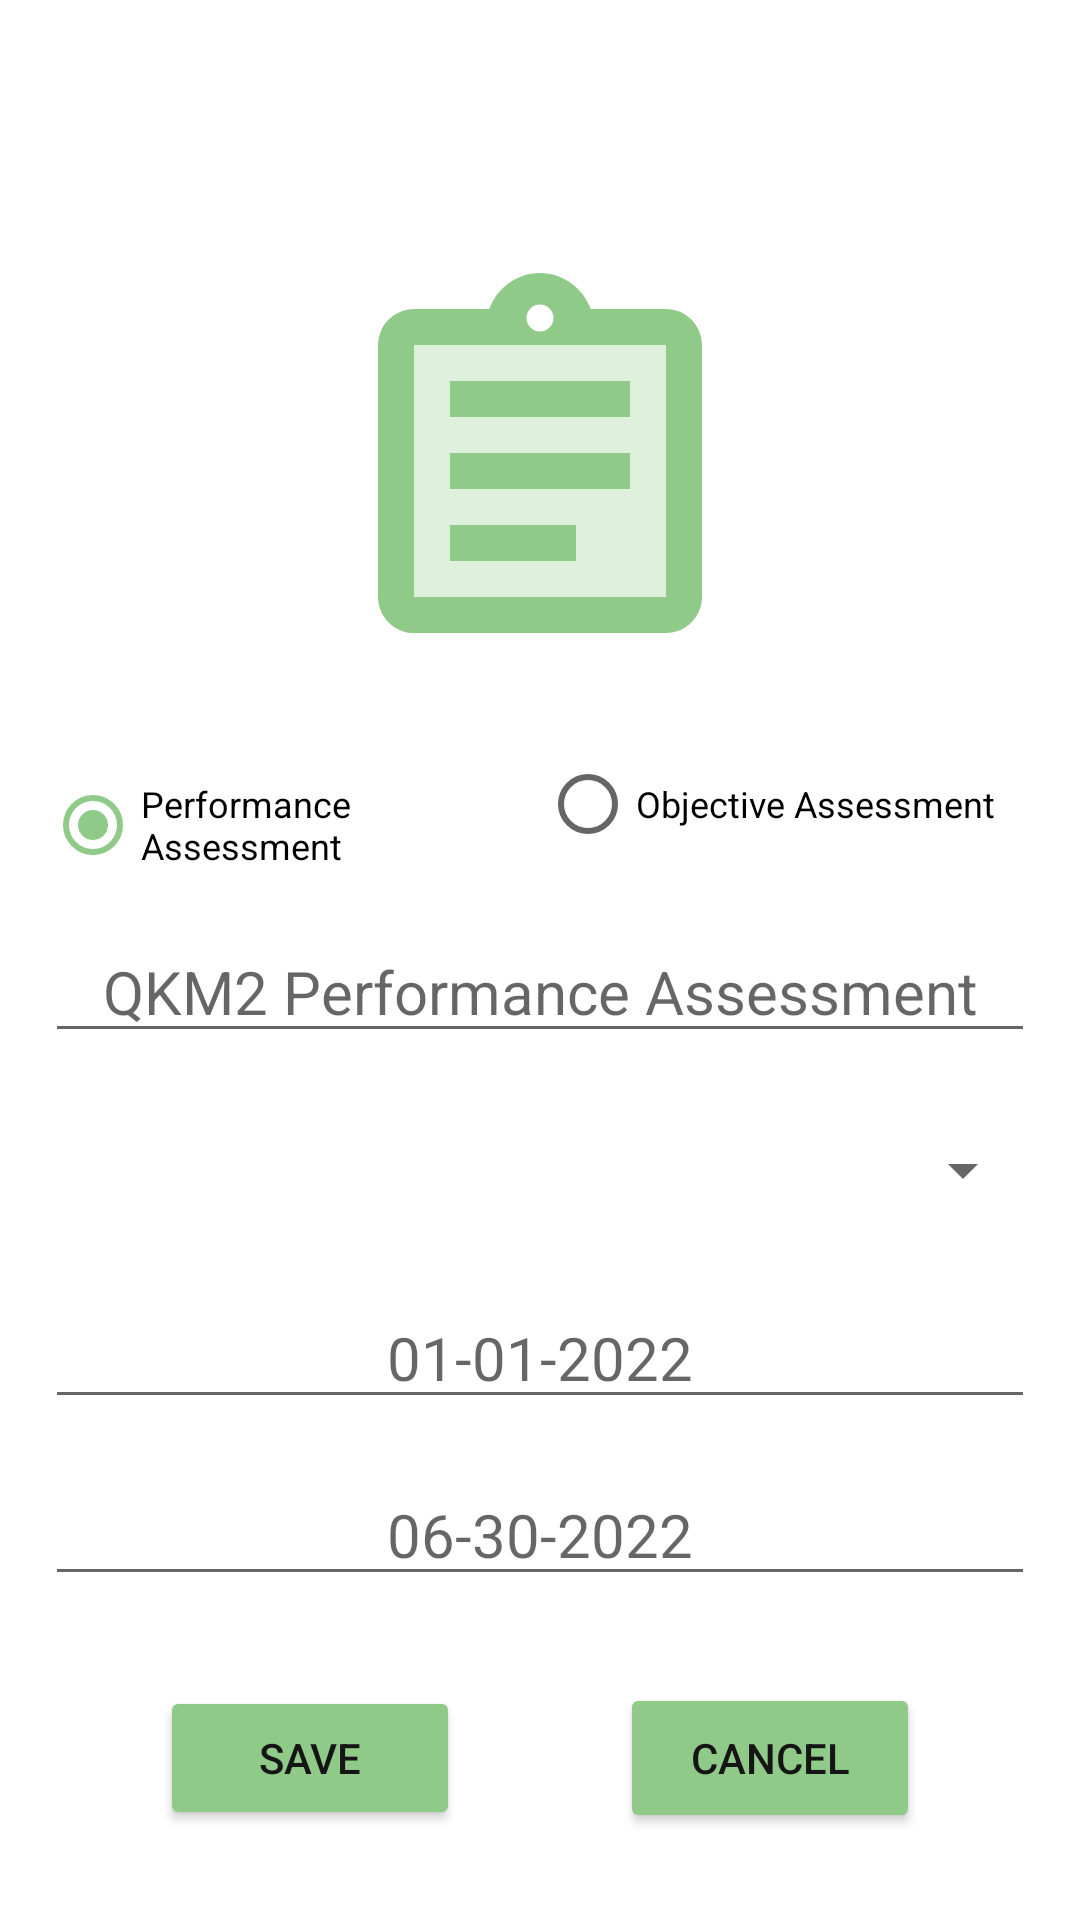

Produce the Android XML layout that renders to this screen, including the resource entries it uses.
<!-- AndroidManifest.xml: application theme Theme.ABM2_MobileApplication -->
<!-- res/layout/popup_new_assesment.xml -->
<?xml version="1.0" encoding="utf-8"?>
<androidx.constraintlayout.widget.ConstraintLayout xmlns:android="http://schemas.android.com/apk/res/android"
    xmlns:app="http://schemas.android.com/apk/res-auto"
    xmlns:tools="http://schemas.android.com/tools"
    android:layout_width="match_parent"
    android:layout_height="match_parent">

    <ImageView
        android:id="@+id/imageAssessment"
        android:layout_width="144dp"
        android:layout_height="144dp"
        android:layout_margin="15dp"
        app:layout_constraintBottom_toBottomOf="parent"
        app:layout_constraintEnd_toEndOf="parent"
        app:layout_constraintHorizontal_bias="0.5"
        app:layout_constraintStart_toStartOf="parent"
        app:layout_constraintTop_toTopOf="parent"
        app:layout_constraintVertical_bias="0.15"
        app:srcCompat="@drawable/ic_twotone_assignment_24" />

    <RadioGroup
        android:id="@+id/assessmentRadio"
        android:layout_width="match_parent"
        android:layout_height="wrap_content"
        android:checkedButton="@id/paButton"
        android:orientation="horizontal"
        android:layout_margin="15dp"
        app:layout_constraintTop_toBottomOf="@+id/imageAssessment"
        tools:layout_editor_absoluteX="206dp">

        <RadioButton
            android:id="@+id/paButton"
            android:layout_width="0dp"
            android:layout_height="wrap_content"
            android:layout_weight="1"
            android:onClick="onRadioButtonClicked"
            android:text="Performance Assessment"
            android:textAlignment="textStart"
            android:textSize="12sp"
            app:layout_constraintEnd_toStartOf="@+id/oaButton"
            app:layout_constraintHorizontal_bias="0.5"
            app:layout_constraintStart_toStartOf="parent"
            tools:layout_editor_absoluteY="505dp" />

        <RadioButton
            android:id="@+id/oaButton"
            android:layout_width="0dp"
            android:layout_height="wrap_content"
            android:layout_weight="1"
            android:onClick="onRadioButtonClicked"
            android:text="Objective Assessment"
            android:textAlignment="textStart"
            android:textSize="12sp"
            app:layout_constraintEnd_toEndOf="parent"
            app:layout_constraintHorizontal_bias="0.5"
            app:layout_constraintStart_toEndOf="@+id/paButton"
            tools:layout_editor_absoluteY="505dp" />
    </RadioGroup>

    <EditText
        android:id="@+id/assessmentTitleText"
        android:layout_width="match_parent"
        android:layout_height="wrap_content"
        android:layout_margin="15dp"
        android:hint="QKM2 Performance Assessment"
        android:textAlignment="center"
        android:textSize="20sp"
        tools:layout_editor_absoluteX="15dp"
        tools:layout_editor_absoluteY="258dp"
        app:layout_constraintTop_toBottomOf="@+id/assessmentRadio"/>

    <Spinner
        android:id="@+id/assessmentTypeSpinner"
        android:layout_width="match_parent"
        android:layout_height="wrap_content"
        android:layout_margin="15dp"
        android:hint="Assessment Type"
        android:minHeight="48dp"
        android:textAlignment="center"
        android:textSize="20sp"
        app:layout_constraintTop_toBottomOf="@+id/assessmentTitleText" />

    <EditText
        android:id="@+id/assessmentStart"
        android:layout_width="match_parent"
        android:layout_height="wrap_content"
        android:layout_margin="15dp"
        android:hint="01-01-2022"
        android:textAlignment="center"
        android:textSize="20sp"
        app:layout_constraintTop_toBottomOf="@+id/assessmentTypeSpinner" />

    <EditText
        android:id="@+id/assessmentEnd"
        android:layout_width="match_parent"
        android:layout_height="wrap_content"
        android:layout_margin="15dp"
        android:hint="06-30-2022"
        android:textAlignment="center"
        android:textSize="20sp"
        app:layout_constraintTop_toBottomOf="@+id/assessmentStart" />

    <Button
        android:id="@+id/saveButton"
        android:layout_width="wrap_content"
        android:layout_height="wrap_content"
        android:backgroundTint="@color/secondary"
        android:minWidth="100dp"
        android:minHeight="48dp"
        android:text="Save"
        android:textColor="@color/secondary_text"
        app:layout_constraintBottom_toBottomOf="parent"
        app:layout_constraintEnd_toStartOf="@+id/cancelButton"
        app:layout_constraintHorizontal_bias="0.5"
        app:layout_constraintStart_toStartOf="parent"
        app:layout_constraintTop_toBottomOf="@+id/assessmentEnd" />

    <Button
        android:id="@+id/cancelButton"
        android:layout_width="wrap_content"
        android:layout_height="wrap_content"
        android:backgroundTint="@color/secondary"
        android:minWidth="100dp"
        android:minHeight="50dp"
        android:text="Cancel"
        android:textColor="@color/secondary_text"
        app:layout_constraintBottom_toBottomOf="parent"
        app:layout_constraintEnd_toEndOf="parent"
        app:layout_constraintHorizontal_bias="0.5"
        app:layout_constraintStart_toEndOf="@+id/saveButton"
        app:layout_constraintTop_toBottomOf="@+id/assessmentEnd" />



</androidx.constraintlayout.widget.ConstraintLayout>
<!-- resources referenced by this layout -->
<resources>
  <color name="secondary">#90CA88</color>
  <color name="secondary_text">#151515</color>
  <!-- drawable ic_twotone_assignment_24 (drawable) -->
  <vector android:height="24dp" android:tint="#90CA88"
      android:viewportHeight="24" android:viewportWidth="24"
      android:width="24dp" xmlns:android="http://schemas.android.com/apk/res/android">
      <path android:fillAlpha="0.3"
          android:fillColor="@android:color/white"
          android:pathData="M5,5v14h14L19,5L5,5zM14,17L7,17v-2h7v2zM17,13L7,13v-2h10v2zM17,9L7,9L7,7h10v2z" android:strokeAlpha="0.3"/>
      <path android:fillColor="@android:color/white" android:pathData="M7,15h7v2L7,17zM7,11h10v2L7,13zM7,7h10v2L7,9zM19,3h-4.18C14.4,1.84 13.3,1 12,1c-1.3,0 -2.4,0.84 -2.82,2L5,3c-0.14,0 -0.27,0.01 -0.4,0.04 -0.39,0.08 -0.74,0.28 -1.01,0.55 -0.18,0.18 -0.33,0.4 -0.43,0.64S3,4.72 3,5v14c0,0.27 0.06,0.54 0.16,0.78s0.25,0.45 0.43,0.64c0.27,0.27 0.62,0.47 1.01,0.55 0.13,0.02 0.26,0.03 0.4,0.03h14c1.1,0 2,-0.9 2,-2L21,5c0,-1.1 -0.9,-2 -2,-2zM12,2.75c0.41,0 0.75,0.34 0.75,0.75s-0.34,0.75 -0.75,0.75 -0.75,-0.34 -0.75,-0.75 0.34,-0.75 0.75,-0.75zM19,19L5,19L5,5h14v14z"/>
  </vector>
  <style name="Theme.ABM2_MobileApplication" parent="Theme.MaterialComponents.DayNight.DarkActionBar">
          
          <item name="colorPrimary">@color/primary</item>
          <item name="colorPrimaryVariant">@color/primary_light</item>
          <item name="colorOnPrimary">@color/primary_text</item>
          
          <item name="colorSecondary">@color/secondary</item>
          <item name="colorSecondaryVariant">@color/secondary_light</item>
          <item name="colorOnSecondary">@color/secondary_text</item>
          
          <item name="android:statusBarColor" tools:targetApi="l">?attr/colorPrimaryVariant</item>
          
      </style>
  <color name="primary">#0a872d</color>
  <color name="primary_light">#4fb85a</color>
  <color name="primary_text">#DADADA</color>
  <color name="secondary_light">#DADADA</color>
</resources>
